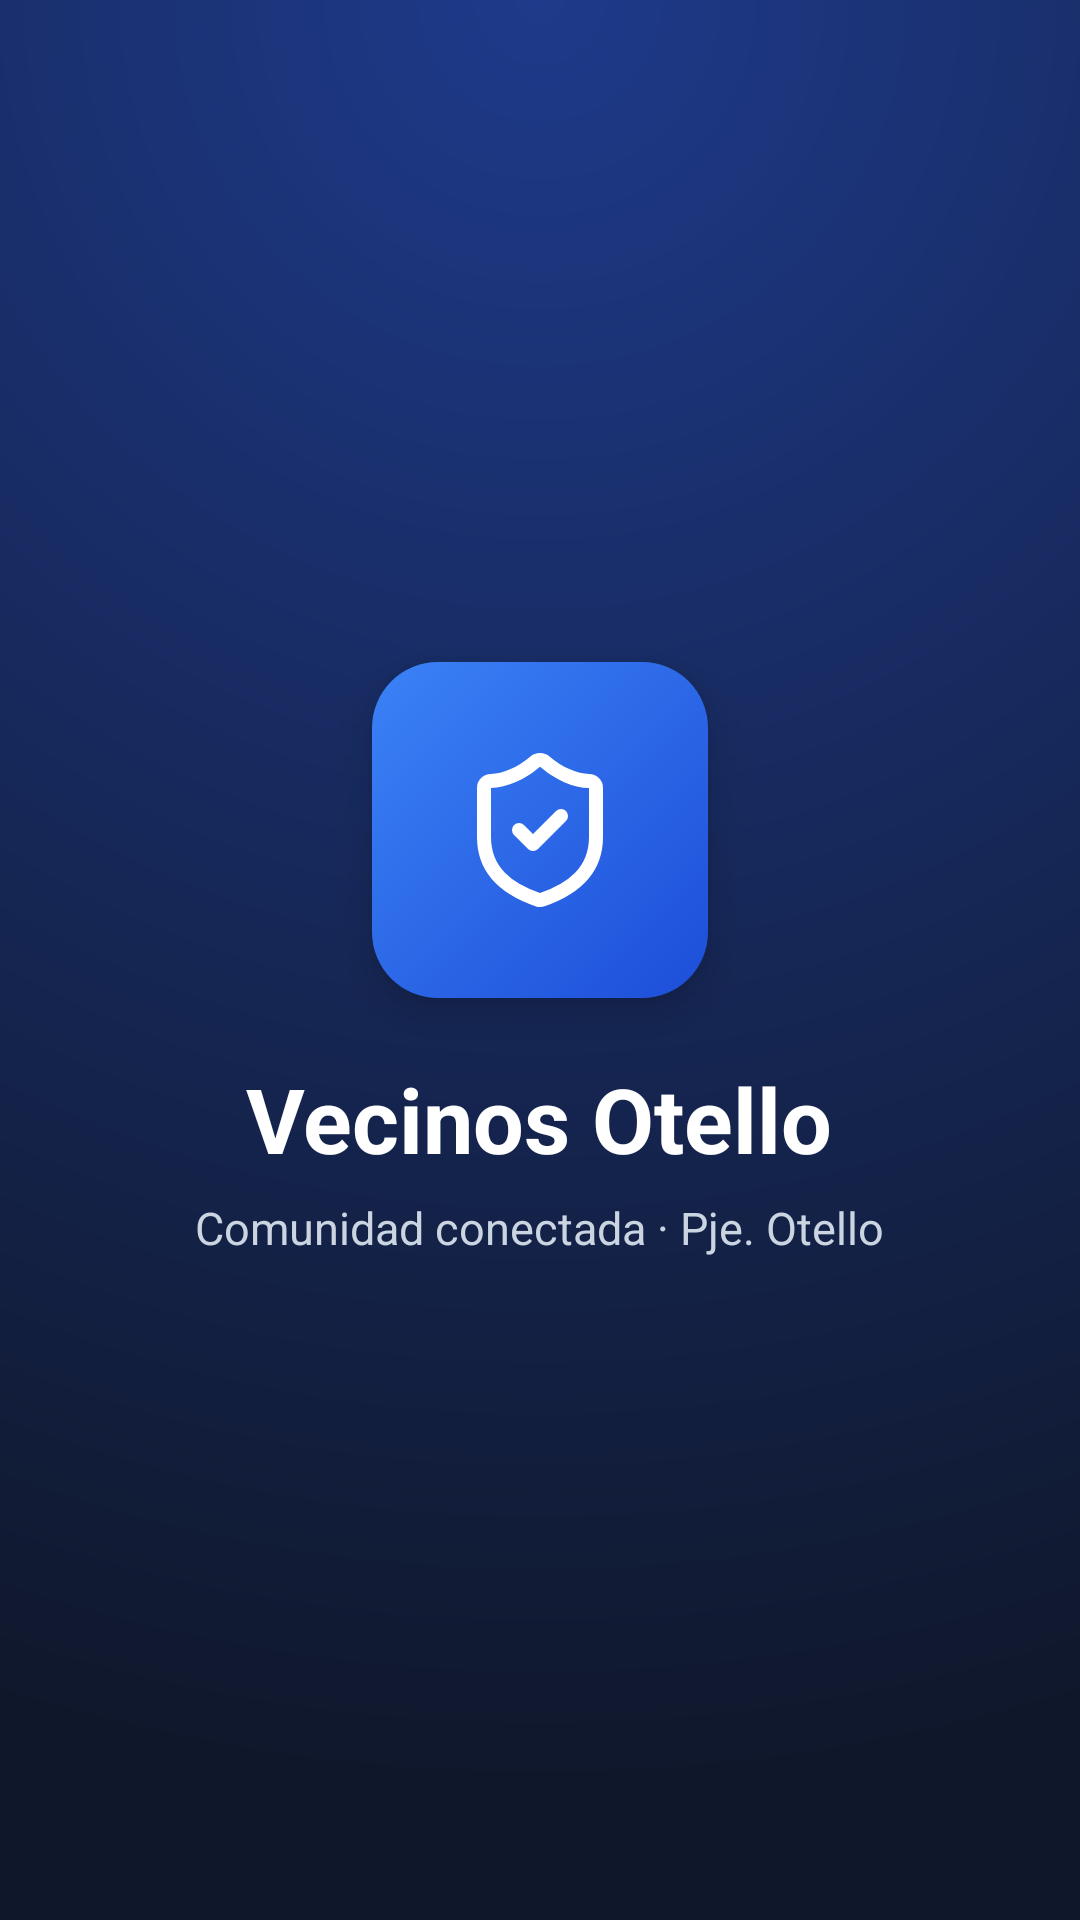

Here is an Android app screen rendered from its layout file. Give the layout XML and the strings, colors and styles it references.
<!-- AndroidManifest.xml: activity theme Theme.VecinosOtello.Login -->
<!-- res/layout/activity_logo.xml -->
<?xml version="1.0" encoding="utf-8"?>
<LinearLayout xmlns:android="http://schemas.android.com/apk/res/android"
    xmlns:app="http://schemas.android.com/apk/res-auto"
    android:id="@+id/logo"
    android:layout_width="match_parent"
    android:layout_height="match_parent"
    android:gravity="center"
    android:orientation="vertical">

    <FrameLayout
        android:layout_width="112dp"
        android:layout_height="112dp"
        android:background="@drawable/bg_escudo"
        android:elevation="8dp">

        <ImageView
            android:layout_width="56dp"
            android:layout_height="56dp"
            android:layout_gravity="center"
            android:importantForAccessibility="no"
            android:src="@drawable/ic_escudo"
            app:tint="@color/blanco" />
    </FrameLayout>

    <TextView
        android:layout_width="wrap_content"
        android:layout_height="wrap_content"
        android:layout_marginTop="20dp"
        android:text="@string/app_name"
        android:textColor="@color/blanco"
        android:textSize="30sp"
        android:textStyle="bold" />

    <TextView
        android:layout_width="wrap_content"
        android:layout_height="wrap_content"
        android:layout_marginTop="6dp"
        android:text="Comunidad conectada · Pje. Otello"
        android:textColor="#CBD5E1"
        android:textSize="15sp" />
</LinearLayout>
<!-- resources referenced by this layout -->
<resources>
  <color name="blanco">#FFFFFF</color>
  <!-- drawable bg_escudo (drawable) -->
  <?xml version="1.0" encoding="utf-8"?>
  <shape xmlns:android="http://schemas.android.com/apk/res/android">
  <gradient android:angle="315" android:startColor="#3B82F6" android:endColor="@color/primario_osc" /><corners android:radius="22dp" />
  </shape>
  <!-- drawable ic_escudo (drawable) -->
  <?xml version="1.0" encoding="utf-8"?>
  <vector xmlns:android="http://schemas.android.com/apk/res/android"
      android:width="24dp" android:height="24dp"
      android:viewportWidth="24" android:viewportHeight="24">
      <path android:pathData="M20 13c0 5-3.5 7.5-7.66 8.95a1 1 0 0 1-.67-.01C7.5 20.5 4 18 4 13V6a1 1 0 0 1 1-1c2 0 4.5-1.2 6.24-2.72a1.17 1.17 0 0 1 1.52 0C14.51 3.81 17 5 19 5a1 1 0 0 1 1 1z" android:strokeColor="#FF000000" android:strokeWidth="2" android:strokeLineCap="round" android:strokeLineJoin="round" android:fillColor="#00000000"/>
      <path android:pathData="m9 12 2 2 4-4" android:strokeColor="#FF000000" android:strokeWidth="2" android:strokeLineCap="round" android:strokeLineJoin="round" android:fillColor="#00000000"/>
  </vector>
  <string name="app_name">Vecinos Otello</string>
  <style name="Theme.VecinosOtello.Login">
          <item name="android:windowBackground">@drawable/bg_login</item>
          <item name="android:statusBarColor">@color/marino_2</item>
          <item name="android:navigationBarColor">@color/marino</item>
          <item name="android:windowLightStatusBar">false</item>
      </style>
  <color name="primario_osc">#1D4ED8</color>
  <!-- drawable bg_login (drawable) -->
  <?xml version="1.0" encoding="utf-8"?>
  <shape xmlns:android="http://schemas.android.com/apk/res/android">
  <gradient android:type="radial" android:gradientRadius="600dp" android:centerX="0.5" android:centerY="0" android:startColor="#1E3A8A" android:endColor="#0F172A" />
  </shape>
  <color name="marino_2">#1E3A8A</color>
  <color name="marino">#0F172A</color>
</resources>
